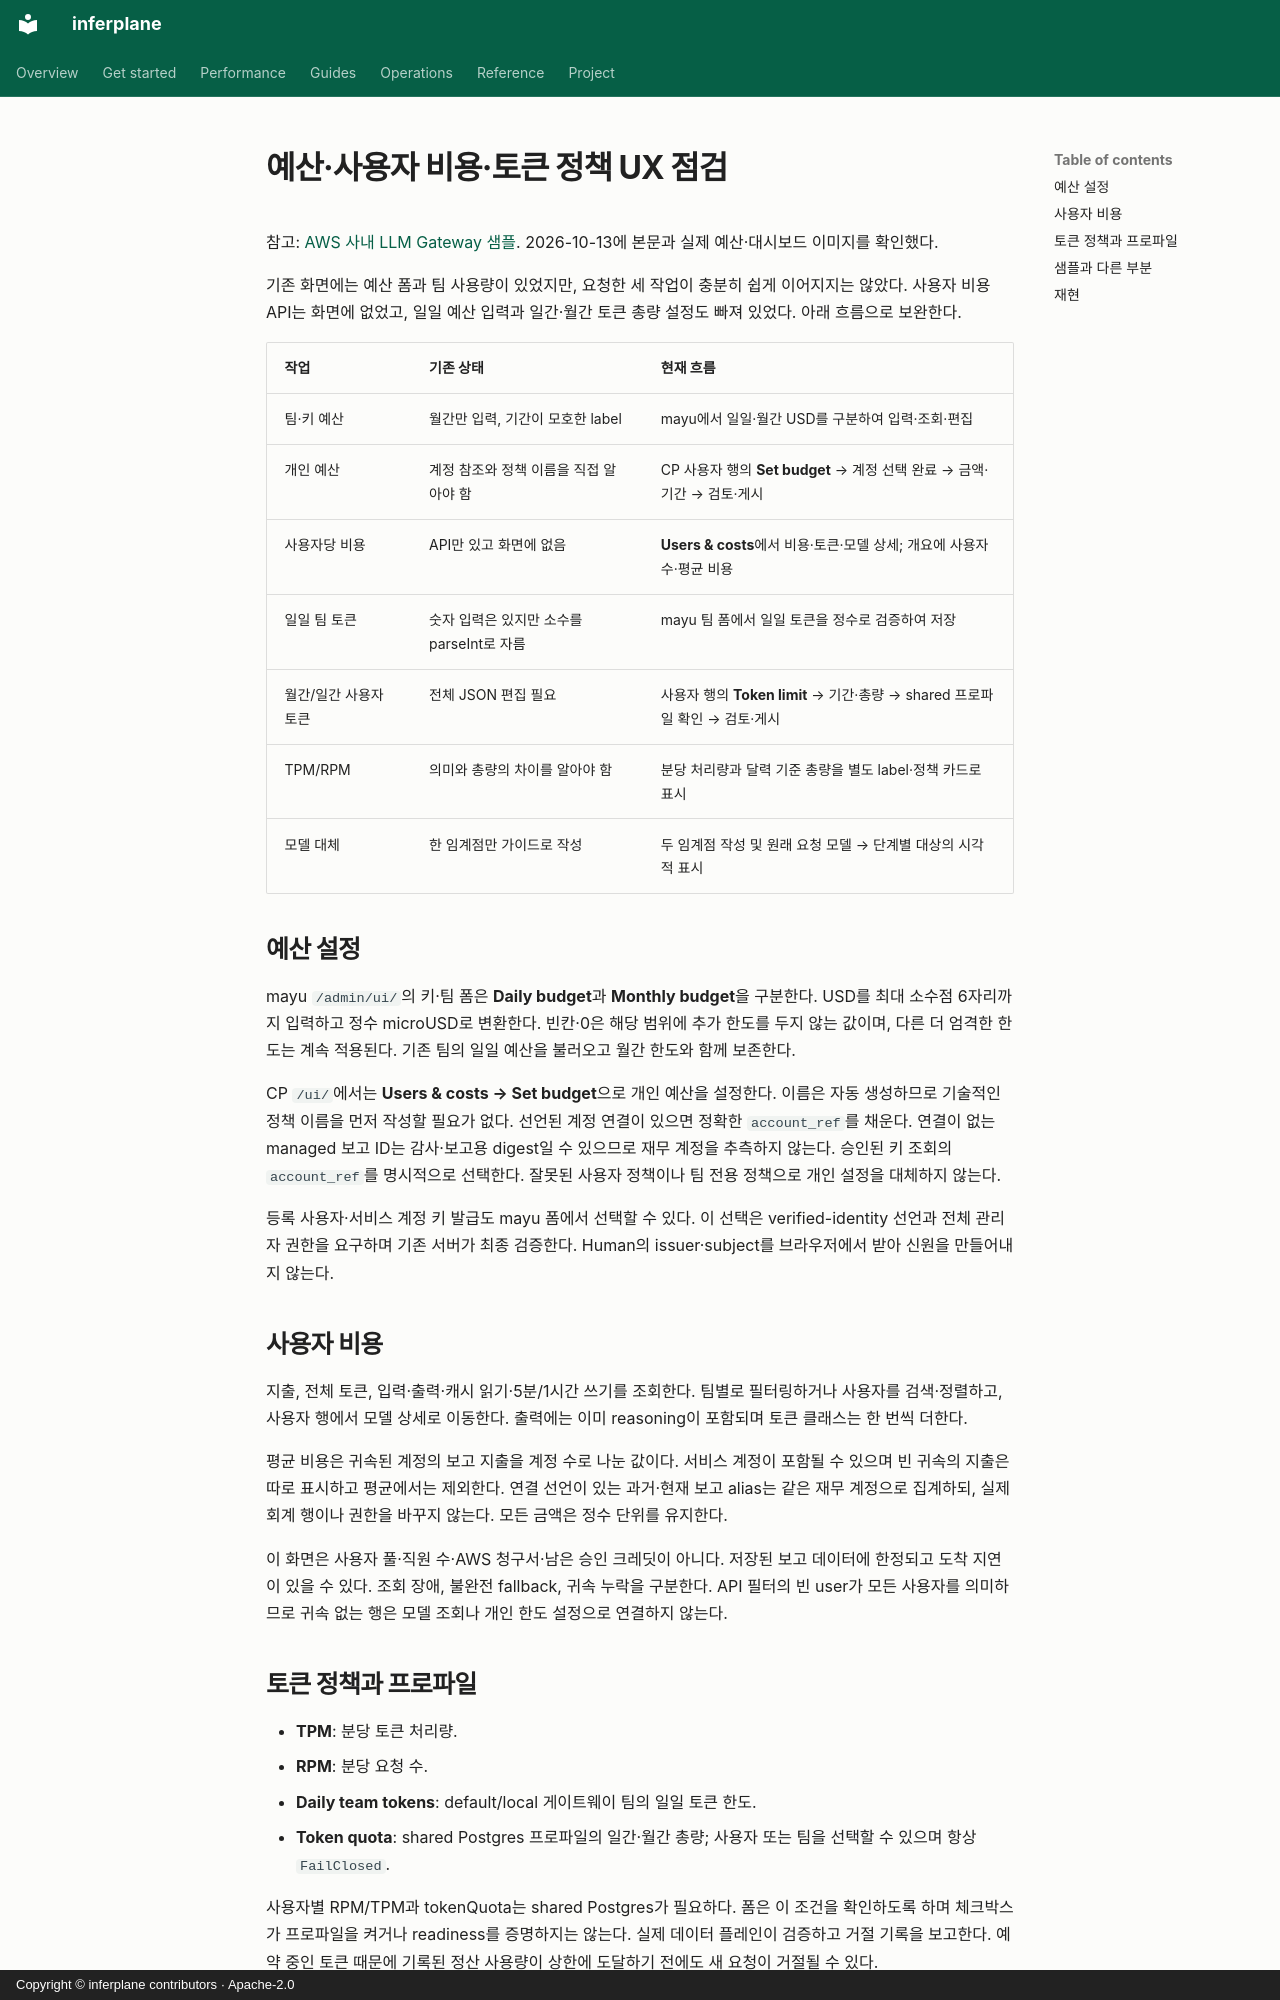

repository: inferplane/inferplane · page: ux/budget-user-token-review.ko/index.html · generator: mkdocs · copyright: Copyright © inferplane contributors · Apache-2.0

---
translation_source: ux/budget-user-token-review.md
translation_source_sha256: 021986a93fe79dec7c4791498278ad6c49fcef8e1f09475a89504a1c722430ee
---

# 예산·사용자 비용·토큰 정책 UX 점검

참고: [AWS 사내 LLM Gateway 샘플](https://aws.amazon.com/ko/blogs/tech/llmgateway-on-amazon-bedrock/).
2026-10-13에 본문과 실제 예산·대시보드 이미지를 확인했다.

기존 화면에는 예산 폼과 팀 사용량이 있었지만, 요청한 세 작업이 충분히 쉽게
이어지지는 않았다. 사용자 비용 API는 화면에 없었고, 일일 예산 입력과
일간·월간 토큰 총량 설정도 빠져 있었다. 아래 흐름으로 보완한다.

| 작업 | 기존 상태 | 현재 흐름 |
| --- | --- | --- |
| 팀·키 예산 | 월간만 입력, 기간이 모호한 label | mayu에서 일일·월간 USD를 구분하여 입력·조회·편집 |
| 개인 예산 | 계정 참조와 정책 이름을 직접 알아야 함 | CP 사용자 행의 **Set budget** → 계정 선택 완료 → 금액·기간 → 검토·게시 |
| 사용자당 비용 | API만 있고 화면에 없음 | **Users & costs**에서 비용·토큰·모델 상세; 개요에 사용자 수·평균 비용 |
| 일일 팀 토큰 | 숫자 입력은 있지만 소수를 parseInt로 자름 | mayu 팀 폼에서 일일 토큰을 정수로 검증하여 저장 |
| 월간/일간 사용자 토큰 | 전체 JSON 편집 필요 | 사용자 행의 **Token limit** → 기간·총량 → shared 프로파일 확인 → 검토·게시 |
| TPM/RPM | 의미와 총량의 차이를 알아야 함 | 분당 처리량과 달력 기준 총량을 별도 label·정책 카드로 표시 |
| 모델 대체 | 한 임계점만 가이드로 작성 | 두 임계점 작성 및 원래 요청 모델 → 단계별 대상의 시각적 표시 |

## 예산 설정

mayu `/admin/ui/`의 키·팀 폼은 **Daily budget**과 **Monthly budget**을 구분한다.
USD를 최대 소수점 6자리까지 입력하고 정수 microUSD로 변환한다. 빈칸·0은
해당 범위에 추가 한도를 두지 않는 값이며, 다른 더 엄격한 한도는 계속 적용된다.
기존 팀의 일일 예산을 불러오고 월간 한도와 함께 보존한다.

CP `/ui/`에서는 **Users & costs → Set budget**으로 개인 예산을 설정한다.
이름은 자동 생성하므로 기술적인 정책 이름을 먼저 작성할 필요가 없다. 선언된
계정 연결이 있으면 정확한 `account_ref`를 채운다. 연결이 없는 managed
보고 ID는 감사·보고용 digest일 수 있으므로 재무 계정을 추측하지 않는다.
승인된 키 조회의 `account_ref`를 명시적으로 선택한다. 잘못된 사용자 정책이나
팀 전용 정책으로 개인 설정을 대체하지 않는다.

등록 사용자·서비스 계정 키 발급도 mayu 폼에서 선택할 수 있다. 이 선택은
verified-identity 선언과 전체 관리자 권한을 요구하며 기존 서버가 최종 검증한다.
Human의 issuer·subject를 브라우저에서 받아 신원을 만들어내지 않는다.

## 사용자 비용

지출, 전체 토큰, 입력·출력·캐시 읽기·5분/1시간 쓰기를 조회한다. 팀별로
필터링하거나 사용자를 검색·정렬하고, 사용자 행에서 모델 상세로 이동한다.
출력에는 이미 reasoning이 포함되며 토큰 클래스는 한 번씩 더한다.

평균 비용은 귀속된 계정의 보고 지출을 계정 수로 나눈 값이다. 서비스 계정이
포함될 수 있으며 빈 귀속의 지출은 따로 표시하고 평균에서는 제외한다. 연결
선언이 있는 과거·현재 보고 alias는 같은 재무 계정으로 집계하되, 실제 회계
행이나 권한을 바꾸지 않는다. 모든 금액은 정수 단위를 유지한다.

이 화면은 사용자 풀·직원 수·AWS 청구서·남은 승인 크레딧이 아니다. 저장된
보고 데이터에 한정되고 도착 지연이 있을 수 있다. 조회 장애, 불완전 fallback,
귀속 누락을 구분한다. API 필터의 빈 user가 모든 사용자를 의미하므로
귀속 없는 행은 모델 조회나 개인 한도 설정으로 연결하지 않는다.
